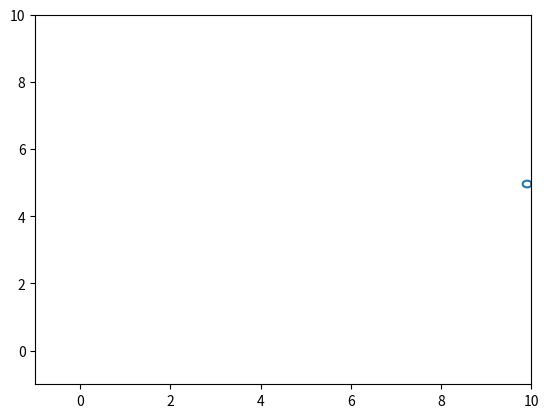

Reproduce this figure in Python.
import numpy as np
import matplotlib.pyplot as plt
import math

#delta
dt=0.01
# Coordonnées des points A et B
xa,ya=1,1
xb,yb=10,5
# nombre d'images
nImage=100

# Centre et rayon du cercle
xc,yc=1,1
r=0.1

# Définition de téta, défini sur [0,2pi[
teta=np.linspace(0,2*np.pi,100)

#définition du cercle:
# les abscisses
x=xc+r*np.cos(teta)
# les ordonnées:
y=yc+r*np.sin(teta)

# boucle pour l'animation
for i in range(nImage):

    # Initialisation
    if i == 0:
        line, = plt.plot(x,y)
        plt.axis([-1,10,-1,10])

    # Déplacement
    else:
        x=x+((xb-xa)/nImage)
        y=y+((yb-ya)/nImage)
        line.set_data(x,y)
    plt.pause(dt)
